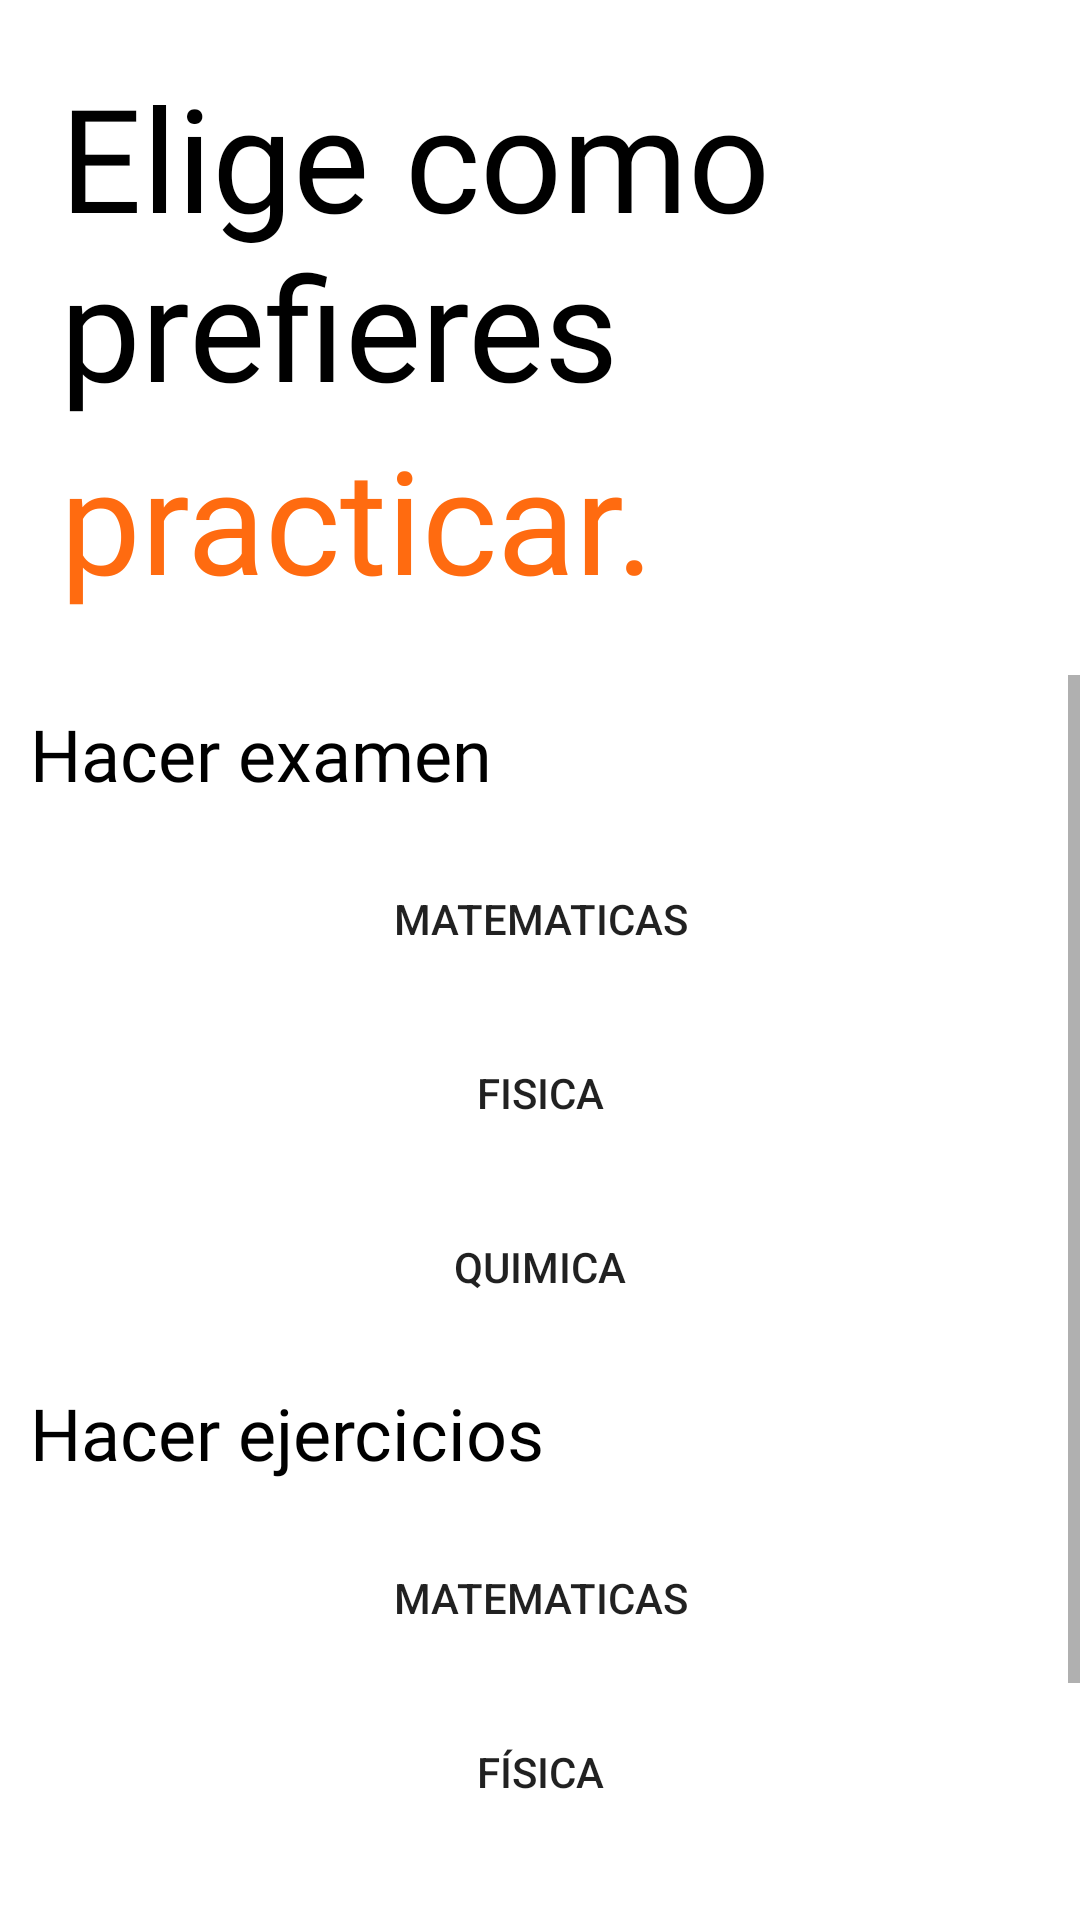

This screen was rendered from an Android layout file. Write that file and the resources it references.
<!-- AndroidManifest.xml: application theme Theme.Ready4Evau -->
<!-- res/layout/fragment_home.xml -->
<?xml version="1.0" encoding="utf-8"?>
<LinearLayout xmlns:android="http://schemas.android.com/apk/res/android"
    xmlns:app="http://schemas.android.com/apk/res-auto"
    xmlns:tools="http://schemas.android.com/tools"
    android:layout_width="match_parent"
    android:layout_height="match_parent"
    android:background="#FFFFFF"
    android:orientation="vertical"
    tools:context=".ui.home.HomeFragment">

    <TextView
        android:id="@+id/textView12"
        android:layout_width="300dp"
        android:layout_height="wrap_content"
        android:layout_marginHorizontal="20dp"
        android:layout_marginTop="20dp"
        android:fontFamily="@font/roboto_medium"
        android:text="Elige como prefieres"
        android:textColor="#000000"
        android:textSize="48sp" />

    <TextView
        android:id="@+id/textView7"
        android:layout_width="match_parent"
        android:layout_height="wrap_content"
        android:layout_marginHorizontal="20dp"
        android:layout_marginBottom="20dp"
        android:fontFamily="@font/roboto_medium"
        android:text="practicar."
        android:textColor="@color/naranja"
        android:textSize="48sp" />

    <ScrollView
        android:layout_width="match_parent"
        android:layout_height="wrap_content">

        <LinearLayout
            android:layout_width="match_parent"
            android:layout_height="wrap_content"
            android:orientation="vertical">

            <TextView
                android:id="@+id/textView4"
                android:layout_width="match_parent"
                android:layout_height="wrap_content"
                android:layout_margin="10dp"
                android:fontFamily="@font/roboto_medium"
                android:text="Hacer examen"
                android:textColor="#000000"
                android:textSize="24sp" />

            <LinearLayout
                android:layout_width="match_parent"
                android:layout_height="wrap_content"
                android:layout_marginHorizontal="20dp"
                android:orientation="vertical">

                <Button
                    android:id="@+id/btn_matematicasExamen"
                    android:layout_width="match_parent"
                    android:layout_height="wrap_content"
                    android:layout_marginVertical="5dp"
                    android:background="@drawable/button_naranja"
                    android:text="Matematicas" />

                <Button
                    android:id="@+id/btn_fisicaExamen"
                    android:layout_width="match_parent"
                    android:layout_height="wrap_content"
                    android:layout_marginVertical="5dp"
                    android:background="@drawable/button_naranja"
                    android:text="Fisica" />

                <Button
                    android:id="@+id/btn_quimicaExamen"
                    android:layout_width="match_parent"
                    android:layout_height="wrap_content"
                    android:layout_marginVertical="5dp"
                    android:background="@drawable/button_naranja"
                    android:text="Quimica" />
            </LinearLayout>

            <TextView
                android:id="@+id/textView5"
                android:layout_width="match_parent"
                android:layout_height="wrap_content"
                android:layout_margin="10dp"
                android:fontFamily="@font/roboto_medium"
                android:text="Hacer ejercicios"
                android:textColor="#000000"
                android:textSize="24sp" />

            <LinearLayout
                android:layout_width="match_parent"
                android:layout_height="wrap_content"
                android:layout_marginHorizontal="20dp"
                android:orientation="vertical">

                <Button
                    android:id="@+id/btn_matematicasEjercicio"
                    android:layout_width="match_parent"
                    android:layout_height="wrap_content"
                    android:layout_marginVertical="5dp"
                    android:background="@drawable/button_naranja"
                    android:text="Matematicas" />

                <Button
                    android:id="@+id/btn_fisicaEjercicio"
                    android:layout_width="match_parent"
                    android:layout_height="wrap_content"
                    android:layout_marginVertical="5dp"
                    android:background="@drawable/button_naranja"
                    android:text="Física" />

                <Button
                    android:id="@+id/btn_quimicaEjercicio"
                    android:layout_width="match_parent"
                    android:layout_height="wrap_content"
                    android:layout_marginVertical="5dp"
                    android:background="@drawable/button_naranja"
                    android:text="Química" />

            </LinearLayout>

            <Space
                android:layout_width="match_parent"
                android:layout_height="60dp" />

        </LinearLayout>
    </ScrollView>

</LinearLayout>
<!-- resources referenced by this layout -->
<resources>
  <color name="naranja">#FF6B10</color>
  <style name="Theme.Ready4Evau" parent="Theme.MaterialComponents.DayNight.Bridge">
          
          <item name="colorPrimary">@color/naranja</item>
          <item name="colorPrimaryVariant">@color/naranja</item>
          <item name="colorOnPrimary">@color/white</item>
          <item name="font">@font/roboto_medium</item>
          
          <item name="colorSecondary">@color/teal_200</item>
          <item name="colorSecondaryVariant">@color/teal_700</item>
          <item name="colorOnSecondary">@color/black</item>
          
          <item name="android:statusBarColor" tools:targetApi="l">?attr/colorPrimaryVariant</item>
          
  
      </style>
  <color name="white">#FFFFFFFF</color>
  <color name="teal_200">#FF03DAC5</color>
  <color name="teal_700">#FF018786</color>
  <color name="black">#FF000000</color>
</resources>
